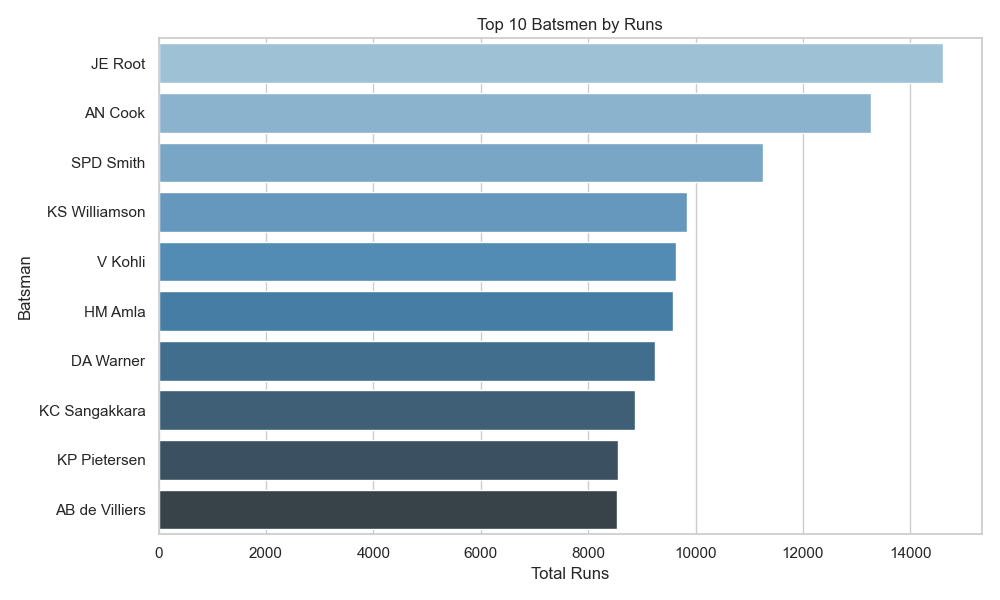

Values plotted in this chart, from the file beside it:
batsman, total_runs
JE Root, 14606
AN Cook, 13271
SPD Smith, 11250
KS Williamson, 9834
V Kohli, 9645
HM Amla, 9586
DA Warner, 9242
KC Sangakkara, 8878
KP Pietersen, 8556
AB de Villiers, 8546
